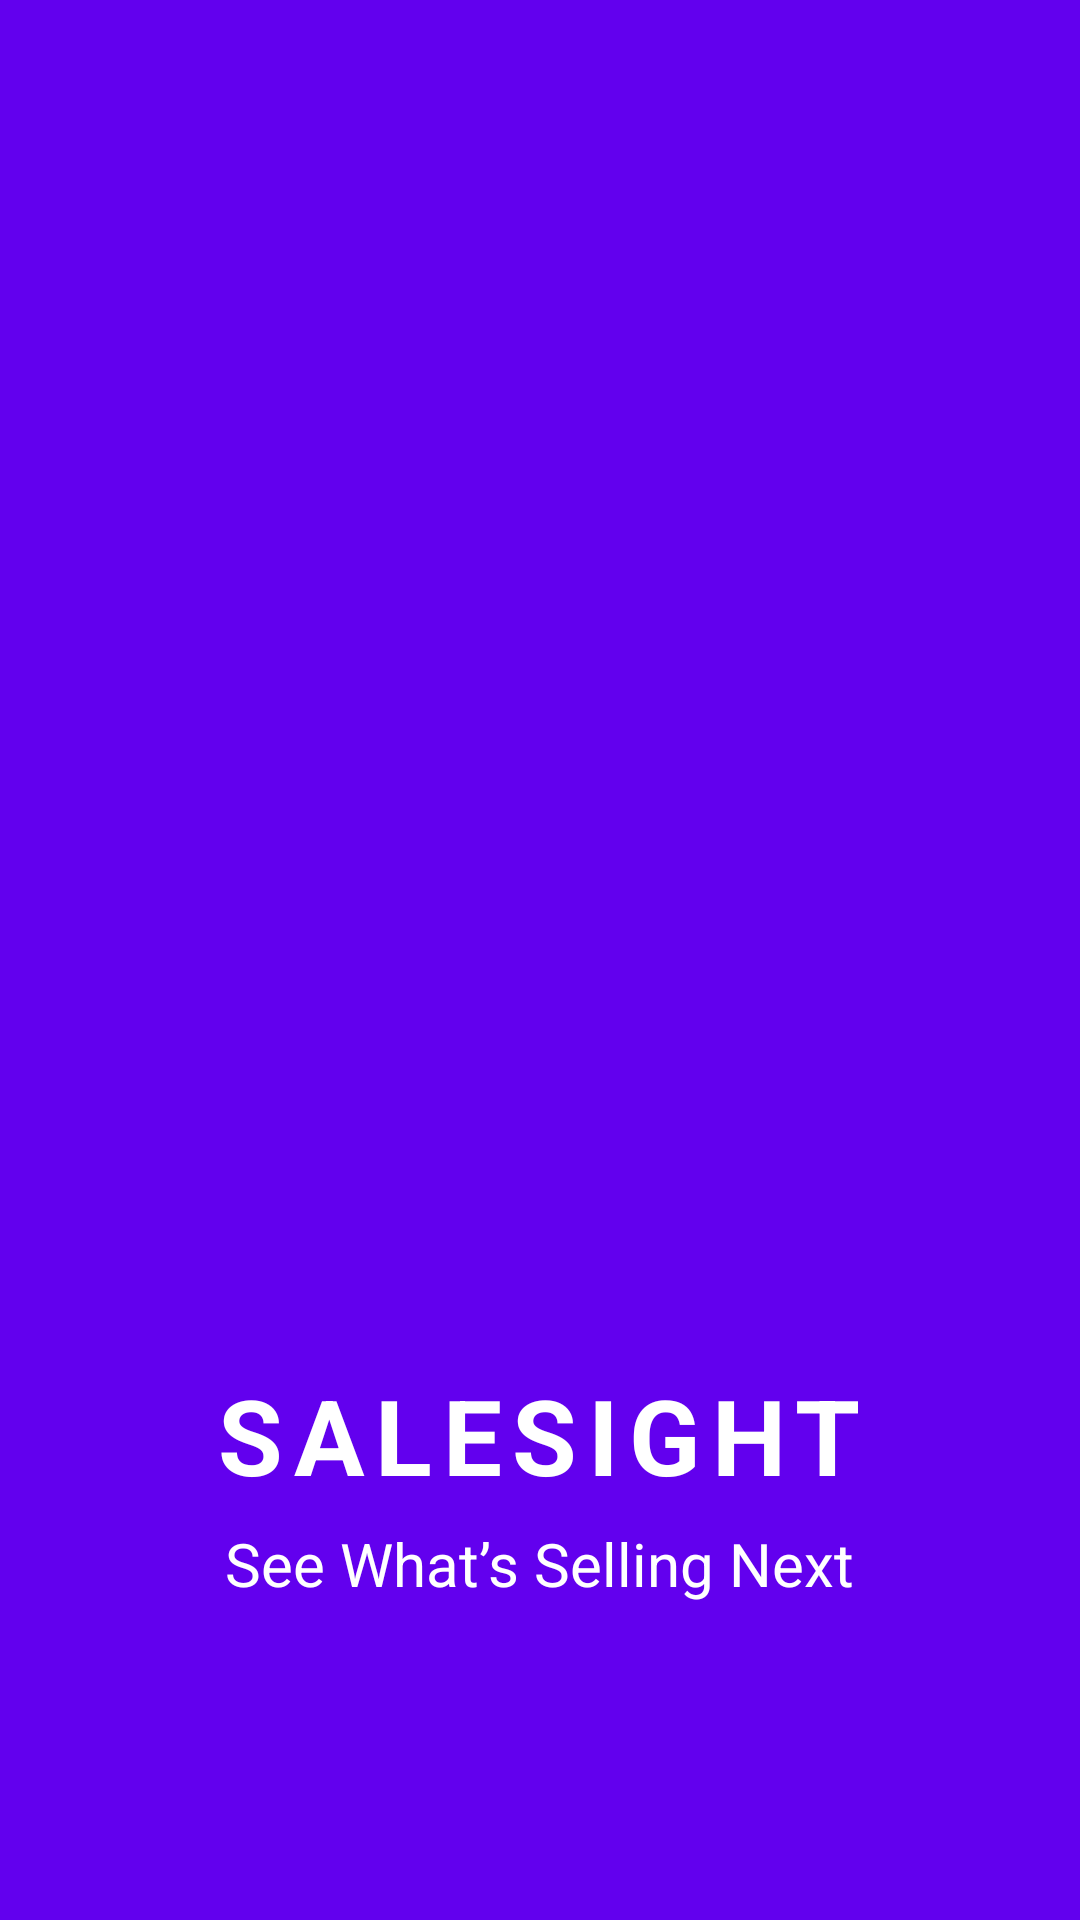

Layout XML and referenced resources for this Android screen:
<!-- AndroidManifest.xml: activity theme Theme.Project_MAP.NoActionBar -->
<!-- res/layout/activity_splash.xml -->
<?xml version="1.0" encoding="utf-8"?>
<LinearLayout xmlns:android="http://schemas.android.com/apk/res/android"
    android:layout_width="match_parent"
    android:layout_height="match_parent"
    android:orientation="vertical"
    android:gravity="center"
    android:background="@color/purple_500">

    <ImageView
        android:id="@+id/logoSalesight"
        android:layout_width="350dp"
        android:layout_height="350dp"
        android:src="@drawable/salesight_logo"
        android:contentDescription="Salesight Logo"
        android:scaleType="fitCenter" />

    <TextView
        android:layout_width="wrap_content"
        android:layout_height="wrap_content"
        android:text="SALESIGHT"
        android:textSize="35sp"
        android:textStyle="bold"
        android:letterSpacing="0.1"
        android:textColor="@android:color/white" />

    <TextView
        android:layout_width="wrap_content"
        android:layout_height="wrap_content"
        android:text="See What’s Selling Next"
        android:textSize="20sp"
        android:textColor="@android:color/white"
        android:layout_marginTop="6dp" />
</LinearLayout>
<!-- resources referenced by this layout -->
<resources>
  <color name="purple_500">#6200EE</color>
  <style name="Theme.Project_MAP.NoActionBar" parent="Theme.Material3.DayNight.NoActionBar">
          <item name="android:windowBackground">@color/white</item>
      </style>
  <color name="white">#FFFFFFFF</color>
</resources>
